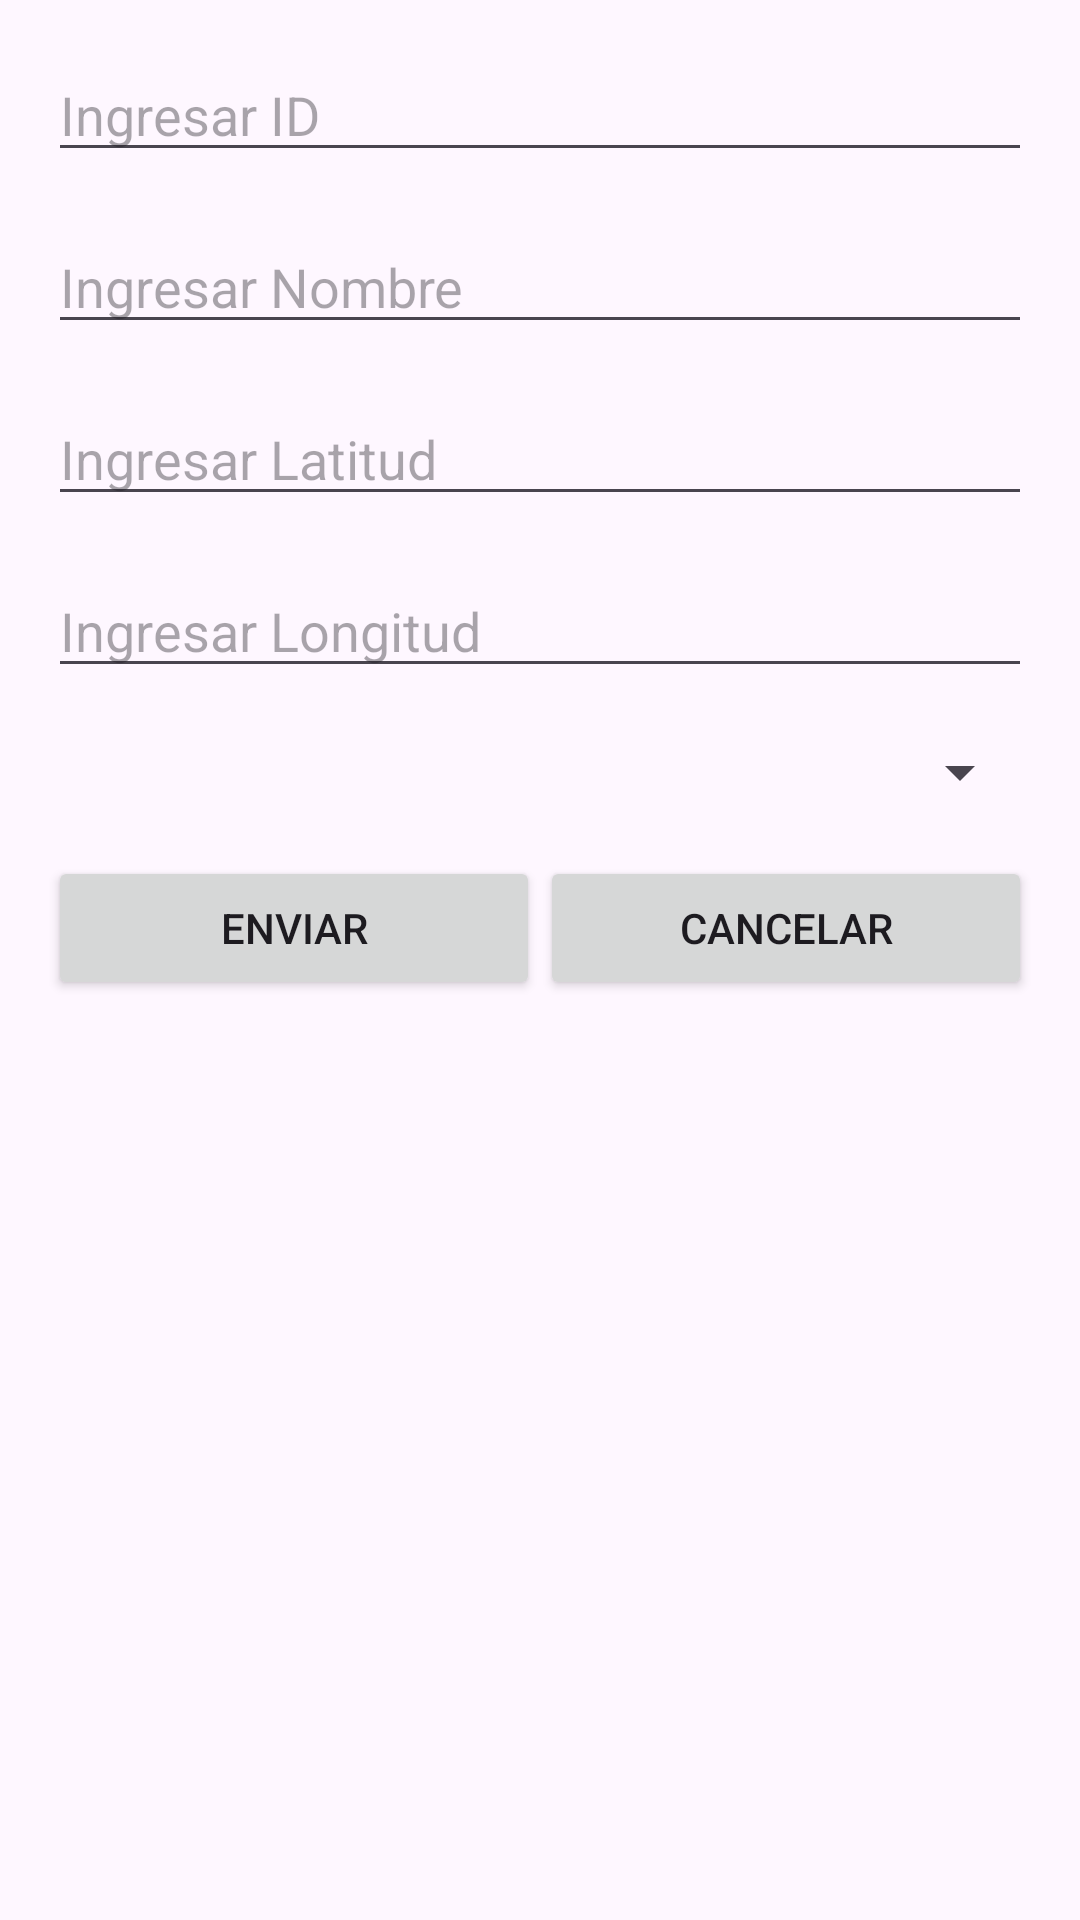

The Android layout XML behind this screen, and the referenced resources:
<!-- AndroidManifest.xml: application theme Theme.Report_Illness -->
<!-- res/layout/activity_city_create.xml -->
<?xml version="1.0" encoding="utf-8"?>
<ScrollView xmlns:android="http://schemas.android.com/apk/res/android"
    android:layout_width="match_parent"
    android:layout_height="match_parent">

    <LinearLayout
        android:layout_width="match_parent"
        android:layout_height="wrap_content"
        android:orientation="vertical"
        android:padding="16dp">

        
        <EditText
            android:id="@+id/editTextId"
            android:layout_width="match_parent"
            android:layout_height="wrap_content"
            android:hint="Ingresar ID"
            android:inputType="number" />

        
        <EditText
            android:id="@+id/editTextNombre"
            android:layout_width="match_parent"
            android:layout_height="wrap_content"
            android:hint="Ingresar Nombre"
            android:inputType="textPersonName"
            android:layout_marginTop="16dp" />

        
        <EditText
            android:id="@+id/editTextLatitud"
            android:layout_width="match_parent"
            android:layout_height="wrap_content"
            android:hint="Ingresar Latitud"
            android:inputType="numberSigned|numberDecimal"
            android:layout_marginTop="16dp" />

        
        <EditText
            android:id="@+id/editTextLongitud"
            android:layout_width="match_parent"
            android:layout_height="wrap_content"
            android:hint="Ingresar Longitud"
            android:inputType="numberSigned|numberDecimal"
            android:layout_marginTop="16dp" />

        
        <Spinner
            android:id="@+id/spinnerPaisId"
            android:layout_width="match_parent"
            android:layout_height="wrap_content"
            android:layout_marginTop="16dp"/>

        <LinearLayout
            android:layout_width="match_parent"
            android:layout_height="wrap_content"
            android:orientation="horizontal"
            android:layout_marginTop="16dp">

            <Button
                android:id="@+id/buttonSubmit"
                android:layout_width="0dp"
                android:layout_height="wrap_content"
                android:layout_weight="1"
                android:text="Enviar" />

            <Button
                android:id="@+id/buttonCancel"
                android:layout_width="0dp"
                android:layout_height="wrap_content"
                android:layout_weight="1"
                android:text="Cancelar" />
        </LinearLayout>
    </LinearLayout>
</ScrollView>
<!-- resources referenced by this layout -->
<resources>
  <style name="Theme.Report_Illness" parent="Base.Theme.Report_Illness" />
  <style name="Base.Theme.Report_Illness" parent="Theme.Material3.DayNight.NoActionBar">
          
          
      </style>
</resources>
